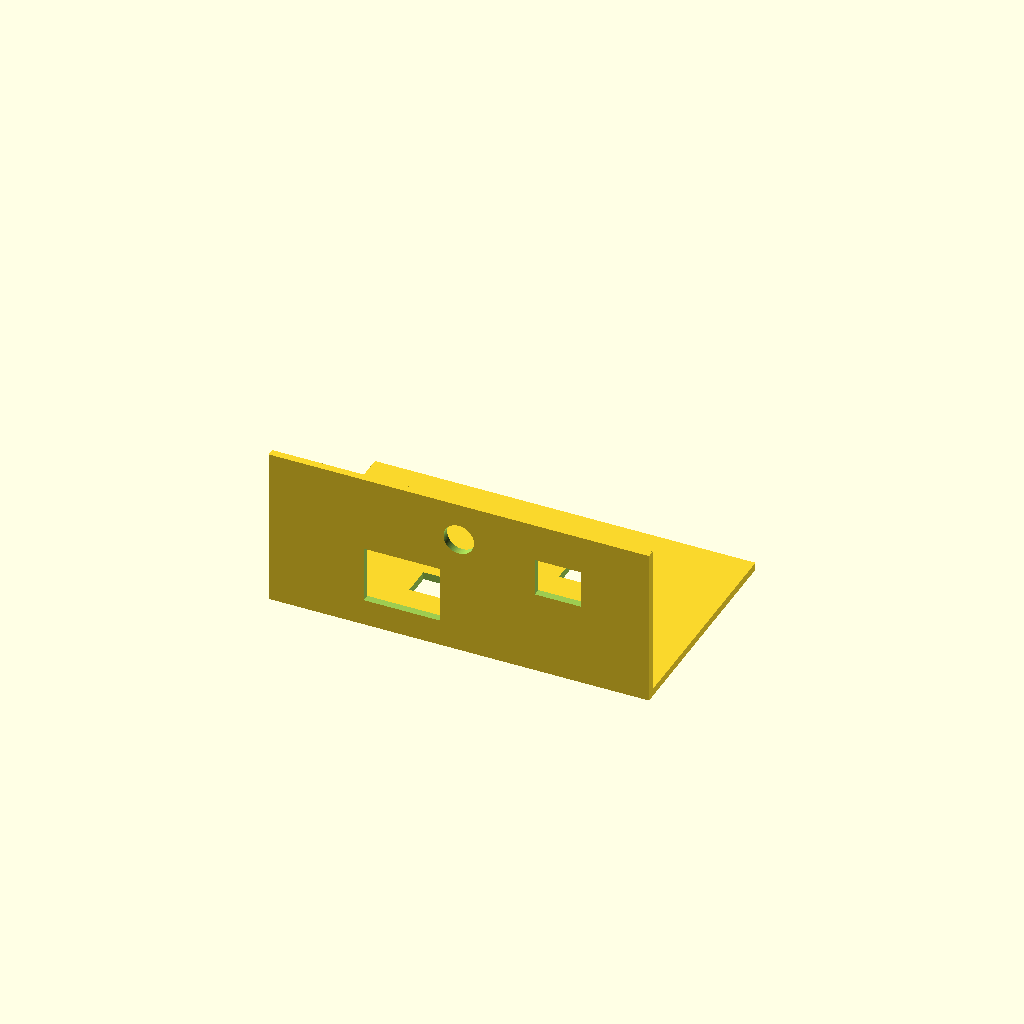
Cell 1: rendered with the file's own defaults.
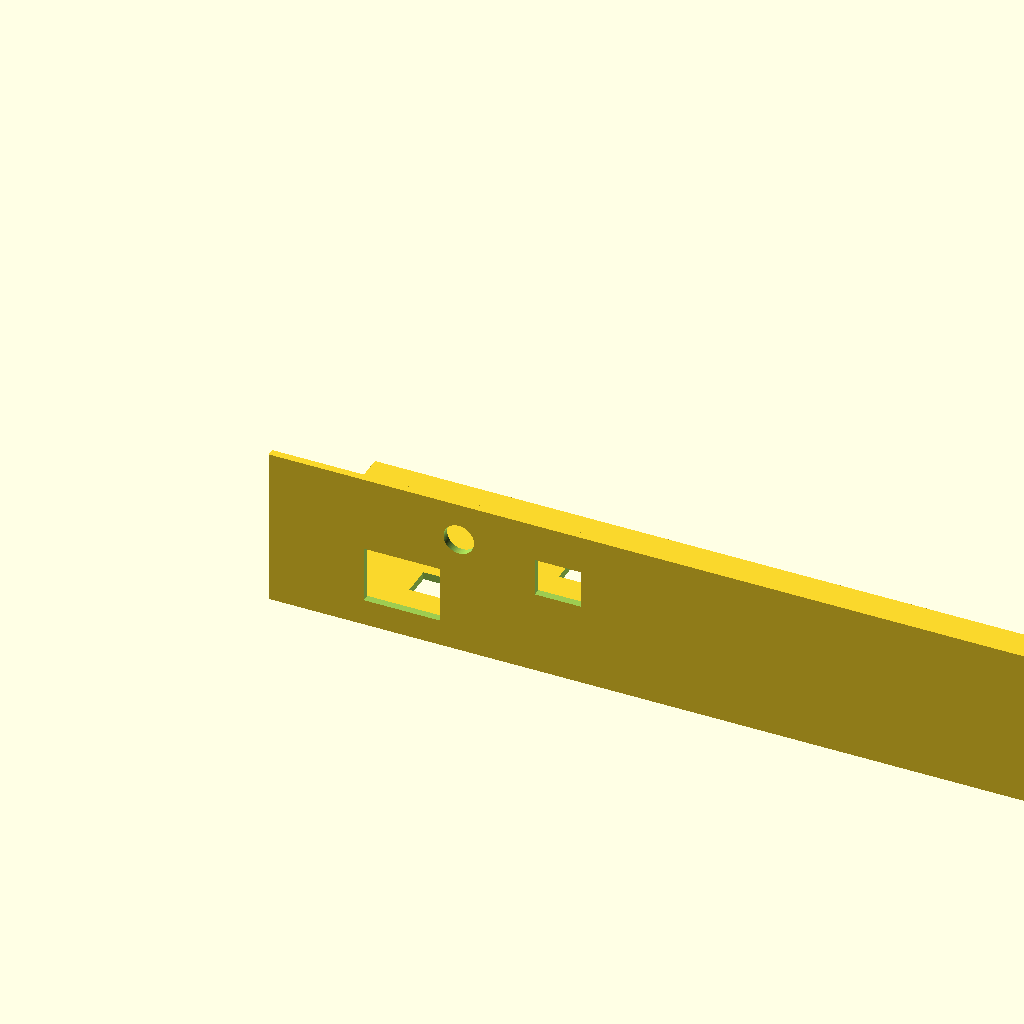
Cell 2: the same model with base_length = 200.
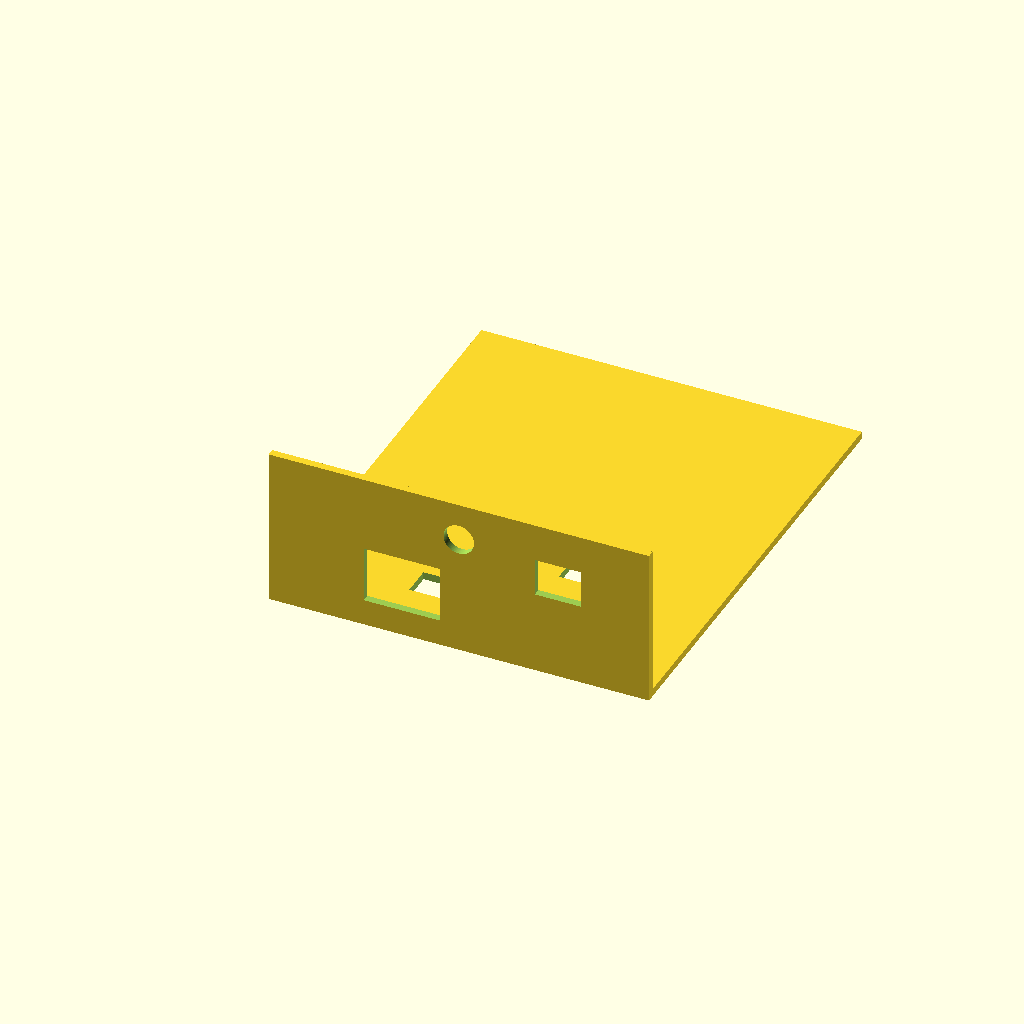
Cell 3 — base_width set to 120, the other parameters unchanged.
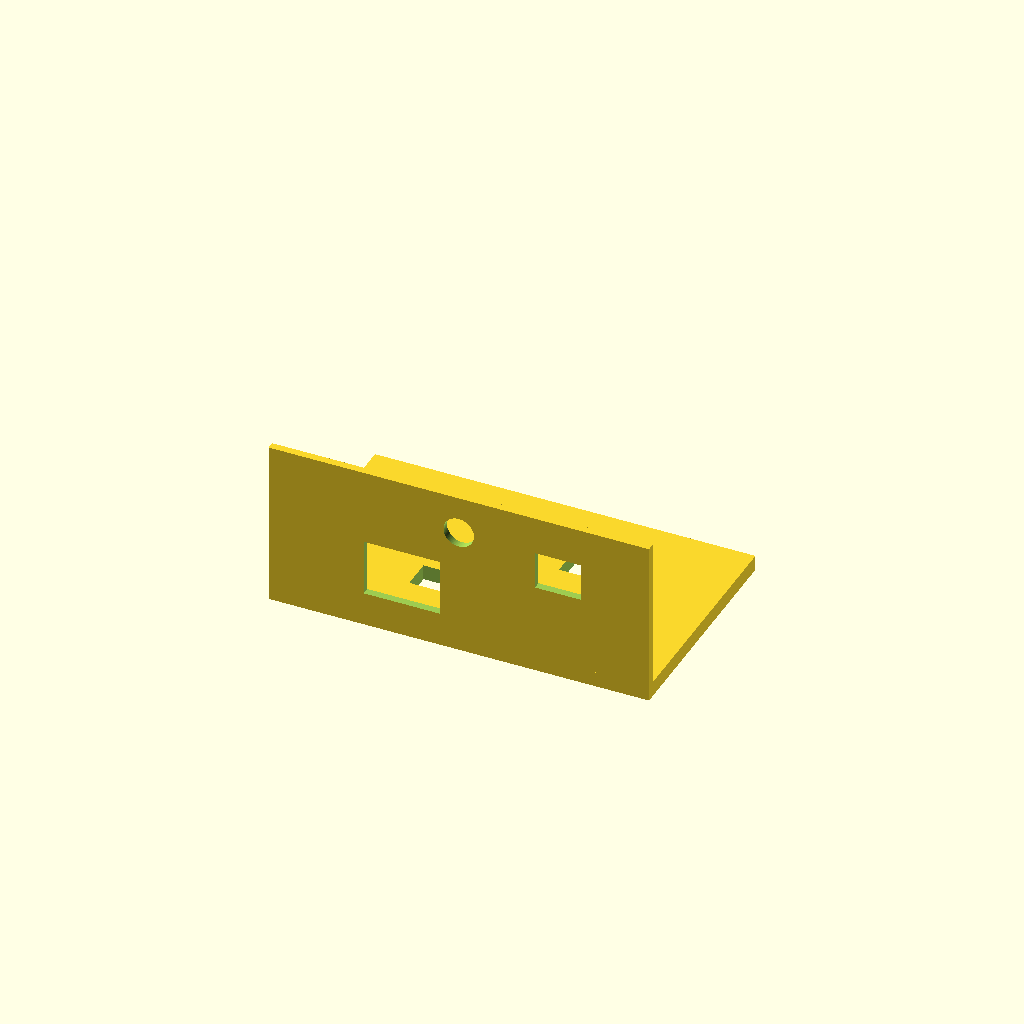
Cell 4 — base_thickness set to 4, the other parameters unchanged.
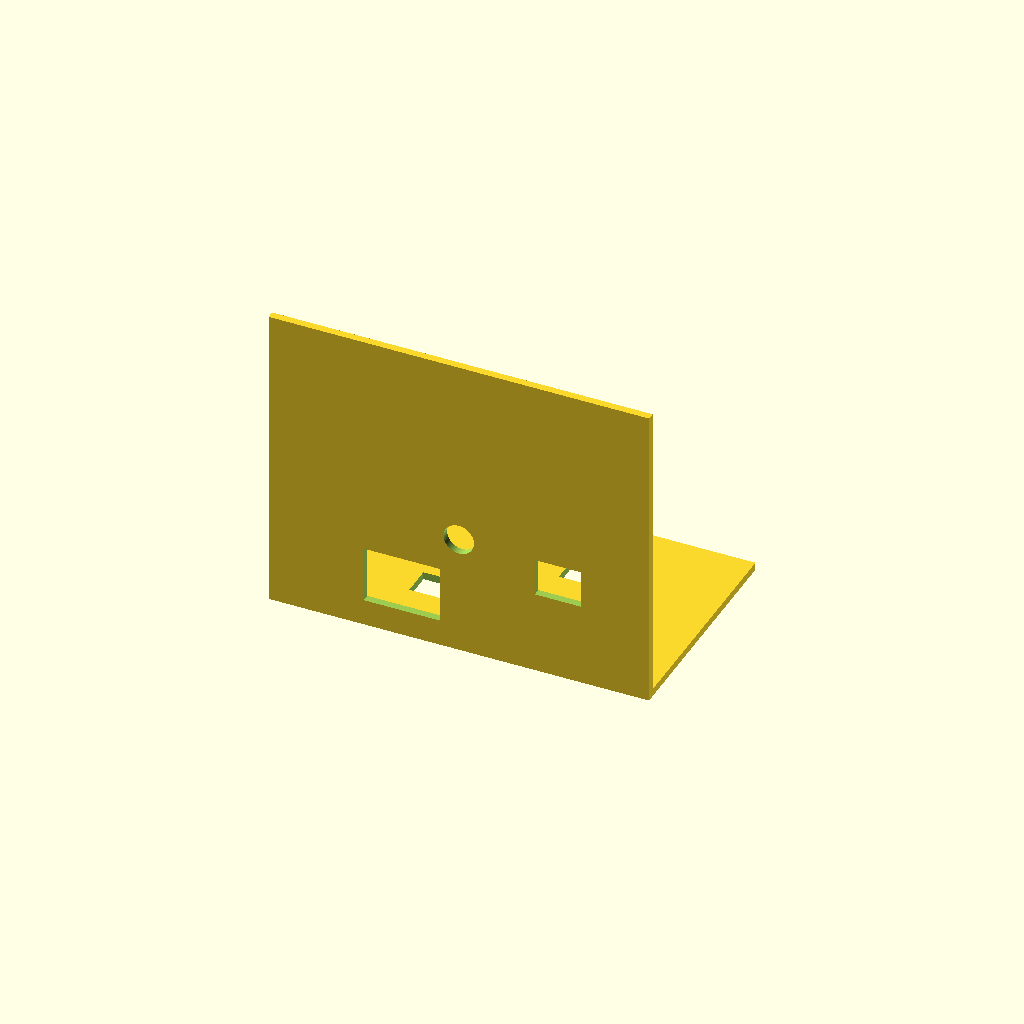
Cell 5: wall_height = 80 (everything else at default).
One fixed orthographic camera (rotation 55°, 0°, 25°; colour scheme Cornfield) for every cell.
The OpenSCAD source (projects/P3D-Bench/demo/runs/text2cad_0030_00309628_descriptive_openscad_mimo_v25-reason/generated.scad):
// Parameters
base_length = 100;
base_width = 60;
base_thickness = 2;

wall_height = 40;
wall_thickness = 2;
wall_position = 0; // Along y=0 edge

// Base sheet rectangular cuts (through material)
base_cut1 = [30, 15, 10, 8]; // [x, y, width, height]
base_cut2 = [60, 35, 15, 10];

// Wall rectangular openings (through wall thickness)
wall_opening1 = [25, 5, 20, 15]; // [x, z_from_base, width, height]
wall_opening2 = [70, 20, 12, 10];

// Wall round through-hole
hole_x = 50;
hole_z = 30;
hole_radius = 4;

$fn = 100;

// Base sheet with cuts
module base_with_cuts() {
    difference() {
        // Main base sheet
        cube([base_length, base_width, base_thickness]);
        
        // Subtract rectangular cuts
        translate([base_cut1[0], base_cut1[1], -0.1])
            cube([base_cut1[2], base_cut1[3], base_thickness + 0.2]);
        translate([base_cut2[0], base_cut2[1], -0.1])
            cube([base_cut2[2], base_cut2[3], base_thickness + 0.2]);
    }
}

// Wall with openings and hole
module wall_with_features() {
    difference() {
        // Main wall
        translate([0, wall_position, base_thickness])
            cube([base_length, wall_thickness, wall_height]);
        
        // Subtract lower rectangular opening
        translate([wall_opening1[0], wall_position - 0.1, base_thickness + wall_opening1[1]])
            cube([wall_opening1[2], wall_thickness + 0.2, wall_opening1[3]]);
        
        // Subtract upper rectangular opening
        translate([wall_opening2[0], wall_position - 0.1, base_thickness + wall_opening2[1]])
            cube([wall_opening2[2], wall_thickness + 0.2, wall_opening2[3]]);
        
        // Subtract round through-hole
        translate([hole_x, wall_position - 0.1, base_thickness + hole_z])
            rotate([-90, 0, 0])
                cylinder(h = wall_thickness + 0.2, r = hole_radius);
    }
}

// Main assembly
union() {
    base_with_cuts();
    wall_with_features();
}
Customizer parameters (derived from the source; name, type, default, range or options):
base_length: number, default 100
base_width: number, default 60
base_thickness: number, default 2
wall_height: number, default 40
wall_thickness: number, default 2
wall_position: number, default 0
base_cut1: vector, default [30, 15, 10, 8]
base_cut2: vector, default [60, 35, 15, 10]
wall_opening1: vector, default [25, 5, 20, 15]
wall_opening2: vector, default [70, 20, 12, 10]
hole_x: number, default 50
hole_z: number, default 30
hole_radius: number, default 4
